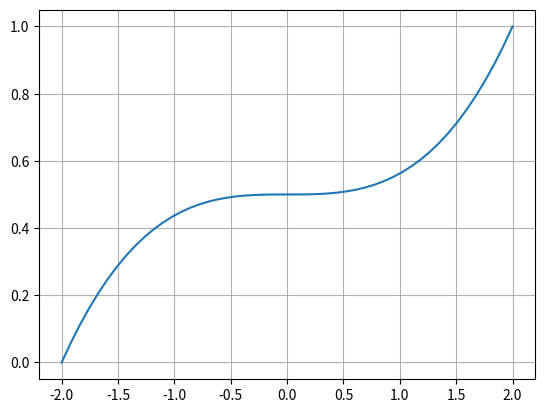

Recreate this plot in Python.
import numpy as np
from scipy.stats import binom
import matplotlib.pyplot as plt


def solve_q1():
    # ------- Part A -------
    print('\nSolving Q1.A.')

    # single component
    t = 3
    p = _prob_alive_at_t(t)
    print(f'Prob of a single component to stay alive at t={t} is {p}.')

    # system (option A)
    print('Solving via pmf.')
    n = 8
    k = 4
    cum_prob = .0
    for i in range(k, n + 1):
        cum_prob += binom.pmf(i, n, p)
    print(f'Prob of a system to stay alive at t={t} is {cum_prob}.')

    # system (option B)
    print('Solving via cdf.')
    cum_prob = 1. - binom.cdf(k - 1, n, p)
    print(f'Prob of a system to stay alive at t={t} is {cum_prob}.')

    # ------- Part B -------
    print('\nSolving Q1.B.')

    p5 = binom.pmf(5, n, p)
    p5_h0 = p5 / cum_prob
    print(f'Prob k=5 and alive at t={t} is {p5_h0}.')


def solve_q2():
    print('\nSolving Q2.')
    f_x = lambda x: np.power(x, 3) / 16. + 0.5
    xs = np.linspace(-2, 2, 50)
    ys = [f_x(x) for x in xs]

    plt.plot(xs, ys)
    plt.grid(True)
    plt.show()


def solve_q4():
    print('\nSolving Q4.B.')

    a = 0.05
    m = 0.54876

    l = m / np.power(1 - a / 2, 1 / 34)
    print(f'L-bound is {l}.')

    u = m / np.power(a / 2, 1 / 34)
    print(f'U-bound is {u}.')


def _prob_alive_at_t(t):
    return np.exp(-0.1 * np.power(t, 1.5))


# ------------------ runner ------------------


if __name__ == '__main__':
    solve_q1()
    solve_q2()
    solve_q4()
